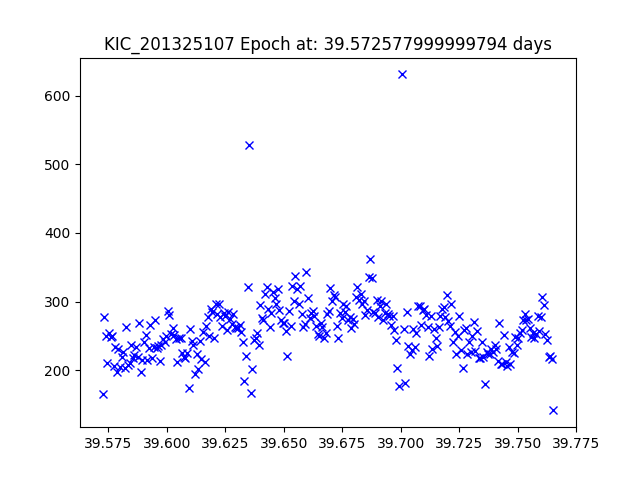

Values plotted in this chart, from the file beside it:
JDtimes, observed fluxes, observed uncertainties
39.57, 166.2, 19.54
39.57, 277.9, 18.98
39.57, 250.3, 19.09
39.57, 210.9, 19.28
39.58, 253.7, 19.08
39.58, 248.7, 19.1
39.58, 250.3, 19.09
39.58, 206, 19.3
39.58, 233.4, 19.17
39.58, 198.1, 19.35
39.58, 231.3, 19.18
39.58, 205.4, 19.31
39.58, 219.7, 19.23
39.58, 227, 19.2
39.58, 203.7, 19.32
39.58, 262.5, 19.04
39.58, 208.3, 19.29
39.58, 211.2, 19.28
39.58, 237.1, 19.15
39.59, 217.4, 19.25
39.59, 222.5, 19.22
39.59, 233.5, 19.17
39.59, 219.2, 19.24
39.59, 268.8, 19.02
39.59, 198.2, 19.35
39.59, 214.6, 19.26
39.59, 240.7, 19.14
39.59, 252.1, 19.08
39.59, 215.3, 19.26
39.59, 232.3, 19.17
39.59, 266.6, 19.02
39.59, 217.9, 19.24
39.59, 234, 19.17
39.6, 274, 18.99
39.6, 233.2, 19.17
39.6, 235.1, 19.16
39.6, 213.3, 19.27
39.6, 236.7, 19.15
39.6, 245.2, 19.12
39.6, 241.2, 19.13
39.6, 250.3, 19.09
39.6, 286.9, 18.94
39.6, 280.1, 18.97
39.6, 252.4, 19.08
39.6, 261.1, 19.05
39.6, 251.7, 19.09
39.6, 246.3, 19.11
39.6, 212.5, 19.27
39.61, 246.7, 19.11
39.61, 246.5, 19.11
39.61, 225.5, 19.21
39.61, 219, 19.24
39.61, 217.6, 19.24
39.61, 225, 19.21
39.61, 174.5, 19.48
39.61, 259.9, 19.05
39.61, 242.1, 19.13
39.61, 236.4, 19.15
39.61, 195, 19.36
39.61, 224.4, 19.21
... 223 more rows
